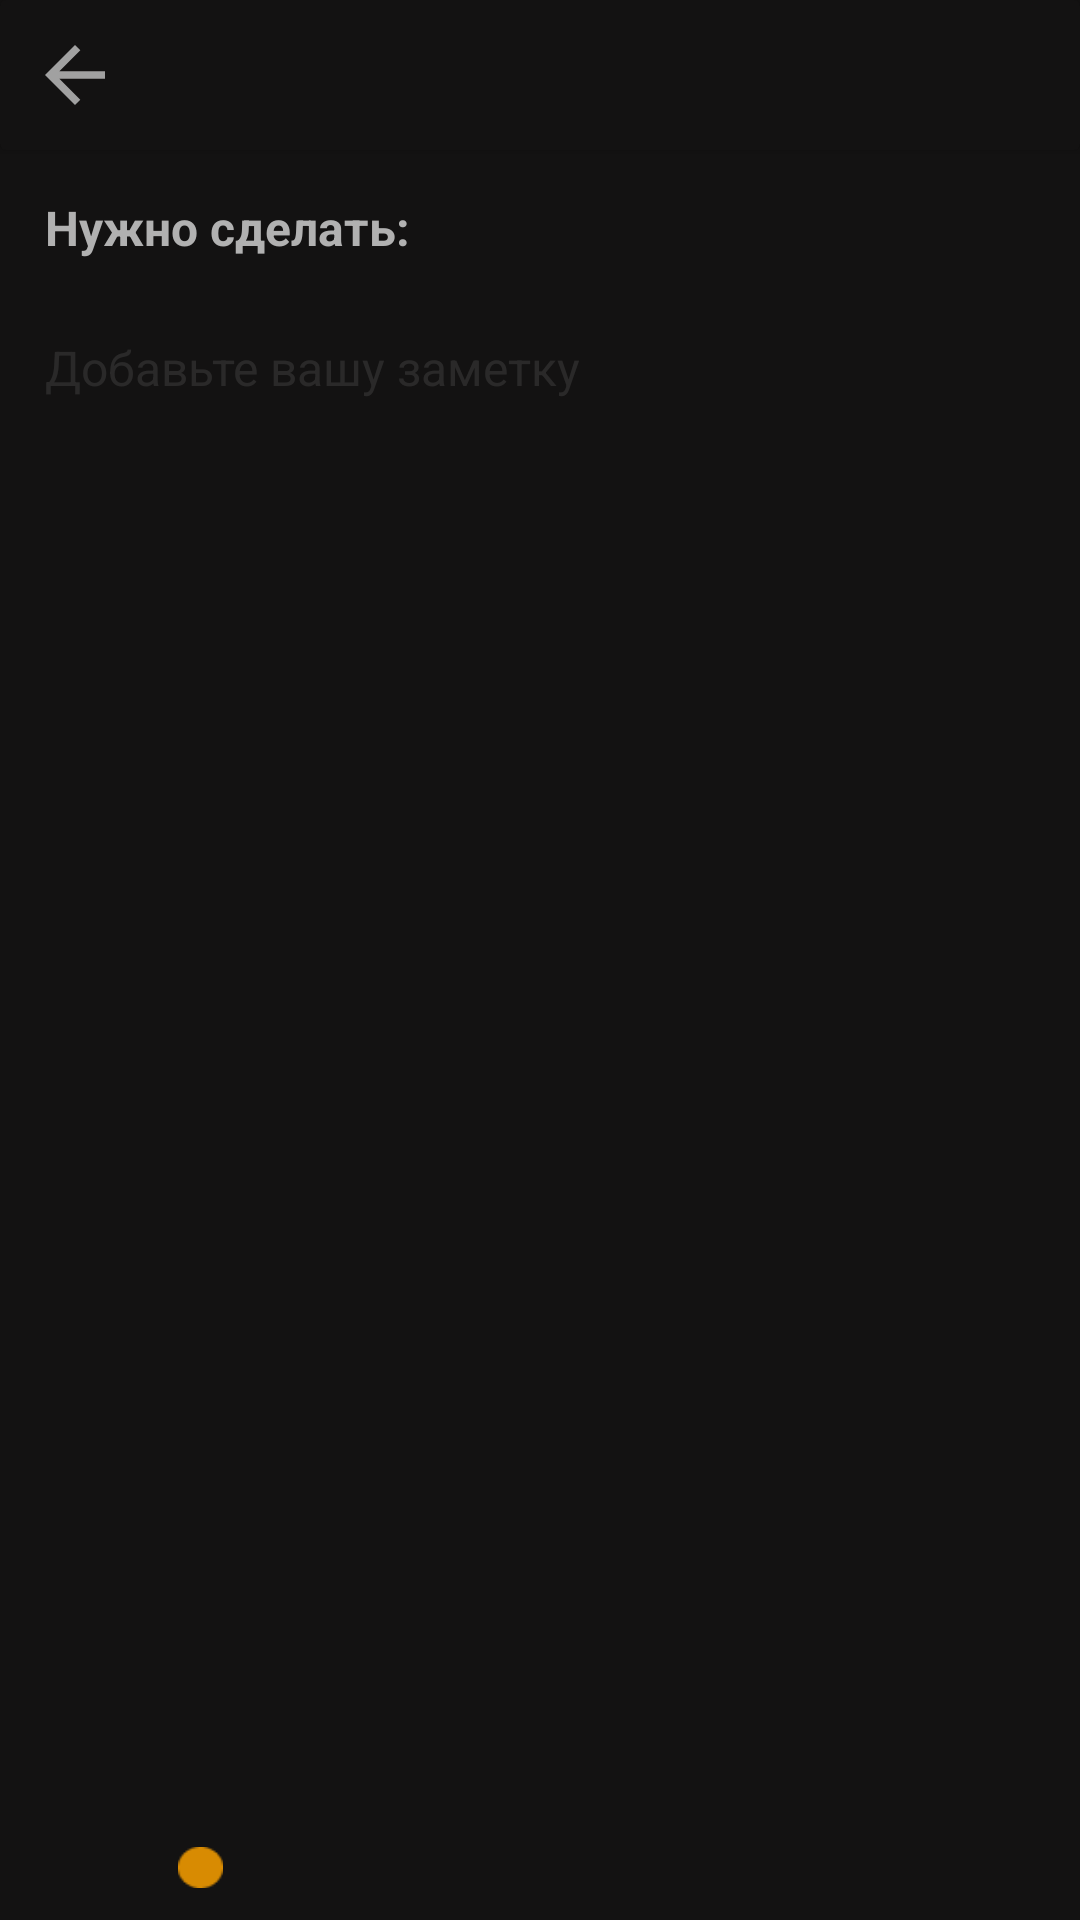

Here is an Android app screen rendered from its layout file. Give the layout XML and the strings, colors and styles it references.
<!-- AndroidManifest.xml: application theme Theme.Noteapp -->
<!-- res/layout/fragment_detail.xml -->
<?xml version="1.0" encoding="utf-8"?>
<androidx.constraintlayout.widget.ConstraintLayout xmlns:android="http://schemas.android.com/apk/res/android"
    xmlns:tools="http://schemas.android.com/tools"
    android:layout_width="match_parent"
    android:layout_height="match_parent"
    xmlns:app="http://schemas.android.com/apk/res-auto"
    android:background="#131212"
    tools:context=".ui.fragments.detail.DetailFragment">

    <androidx.cardview.widget.CardView
        android:id="@+id/card_view_in_detail_fragment"
        android:layout_width="match_parent"
        android:layout_height="50dp"
        android:backgroundTint="#131212"
        app:layout_constraintTop_toTopOf="parent">

        <LinearLayout
            android:layout_width="match_parent"
            android:layout_height="wrap_content"
            android:orientation="horizontal">

        <View
            android:id="@+id/view_back"
            android:layout_width="30dp"
            android:layout_height="30dp"
            android:background="@drawable/ic_arrow_back"
            android:layout_gravity="center_vertical"
            android:layout_margin="10dp"/>

        <TextView
            android:id="@+id/txt_date_in_detail_fragment"
            android:layout_width="wrap_content"
            android:layout_height="wrap_content"
            android:textSize="16sp"
            android:textColor="#9C9C9C"
            android:textStyle="bold"
            tools:text="30 мая   17:21"
            android:layout_gravity="center_vertical"
            android:layout_margin="5dp"/>

        </LinearLayout>

        <TextView
            android:id="@+id/txt_finish"
            android:visibility="invisible"
            android:layout_width="wrap_content"
            android:layout_height="wrap_content"
            android:layout_gravity="center_vertical|end"
            android:textSize="18sp"
            android:textColor="@color/orange"
            android:textStyle="bold"
            android:paddingHorizontal="20dp"
            android:text="@string/finish"/>

    </androidx.cardview.widget.CardView>

    <EditText
        android:id="@+id/txt_title"
        android:layout_width="wrap_content"
        android:layout_height="wrap_content"
        android:inputType="textMultiLine|textCapSentences"
        android:padding="15dp"
        android:background="@drawable/oval_color"
        android:hint="@string/add_description"
        android:text="@string/title_text"
        android:textColor="@color/text_grey"
        android:textSize="16sp"
        android:textStyle="bold"
        app:layout_constraintStart_toStartOf="parent"
        app:layout_constraintTop_toBottomOf="@id/card_view_in_detail_fragment"
        android:autofillHints="@string/add_description" />

    <EditText
        android:id="@+id/et_in_detail_fragment"
        android:layout_width="0dp"
        android:layout_height="0dp"
        android:autofillHints=""
        android:backgroundTint="#131212"
        android:hint="@string/hint_detail"
        android:gravity="top"
        android:inputType="textMultiLine|textCapSentences"
        android:maxHeight="500dp"
        android:paddingHorizontal="15dp"
        android:textColor="@color/text_grey"
        android:textColorHint="#25B1B1B1"
        android:textSize="16sp"
        app:layout_constraintBottom_toTopOf="@+id/linear_layout"
        app:layout_constraintEnd_toEndOf="parent"
        app:layout_constraintStart_toStartOf="parent"
        app:layout_constraintTop_toBottomOf="@id/txt_title"
        tools:ignore="TextFields" />

    <LinearLayout
        android:id="@+id/linear_layout"
        android:background="#131212"
        android:layout_width="match_parent"
        android:layout_height="wrap_content"
        android:baselineAligned="false"
        android:orientation="horizontal"
        android:padding="10dp"
        app:layout_constraintBottom_toBottomOf="parent">

        <androidx.constraintlayout.widget.ConstraintLayout
            android:id="@+id/constraint_layout_color"
            android:layout_width="0dp"
            android:layout_height="wrap_content"
            android:layout_weight="1">

            <Button
                android:id="@+id/btn_grey_color"
                android:layout_width="90dp"
                android:layout_height="50dp"
                android:background="@drawable/oval_color"
                android:backgroundTint="@color/grey_card"
                android:contentDescription="@string/todo"
                app:layout_constraintEnd_toEndOf="parent"
                app:layout_constraintStart_toStartOf="parent"
                app:layout_constraintTop_toTopOf="@id/constraint_layout_color" />

            <ImageView
                android:id="@+id/orange_1"
                android:layout_width="15dp"
                android:layout_height="15dp"
                android:layout_margin="10dp"
                android:src="@drawable/img"
                app:layout_constraintEnd_toEndOf="@id/btn_grey_color"
                app:layout_constraintStart_toStartOf="@id/btn_grey_color"
                app:layout_constraintTop_toBottomOf="@id/btn_grey_color"
                tools:ignore="ContentDescription" />

        </androidx.constraintlayout.widget.ConstraintLayout>

        <androidx.constraintlayout.widget.ConstraintLayout
            android:id="@+id/constraint_two_color"
            android:layout_width="0dp"
            android:layout_height="wrap_content"
            android:layout_weight="1">

            <Button
                android:id="@+id/btn_white_color"
                android:layout_width="90dp"
                android:layout_height="50dp"
                android:background="@drawable/oval_color"
                android:backgroundTint="@color/white_card"
                android:contentDescription="@string/todo"
                app:layout_constraintEnd_toEndOf="parent"
                app:layout_constraintStart_toStartOf="parent"
                app:layout_constraintTop_toTopOf="@id/constraint_two_color" />

            <ImageView
                android:id="@+id/orange_2"
                android:layout_width="15dp"
                android:layout_height="15dp"
                android:layout_margin="10dp"
                android:src="@drawable/img"
                android:visibility="invisible"
                app:layout_constraintEnd_toEndOf="@id/btn_white_color"
                app:layout_constraintStart_toStartOf="@id/btn_white_color"
                app:layout_constraintTop_toBottomOf="@id/btn_white_color"

                tools:ignore="ContentDescription" />

        </androidx.constraintlayout.widget.ConstraintLayout>

        <androidx.constraintlayout.widget.ConstraintLayout
            android:id="@+id/constraint_third_color"
            android:layout_width="0dp"
            android:layout_height="wrap_content"
            android:layout_weight="1">

            <Button
                android:id="@+id/btn_red_color"
                android:layout_width="90dp"
                android:layout_height="50dp"
                android:background="@drawable/oval_color"
                android:backgroundTint="@color/red_card"
                android:contentDescription="@string/todo"
                app:layout_constraintEnd_toEndOf="parent"
                app:layout_constraintStart_toStartOf="parent"
                app:layout_constraintTop_toTopOf="@id/constraint_third_color" />

            <ImageView
                android:id="@+id/orange_3"
                android:layout_width="15dp"
                android:layout_height="15dp"
                android:layout_margin="10dp"
                android:src="@drawable/img"
                android:visibility="invisible"
                app:layout_constraintEnd_toEndOf="@id/btn_red_color"
                app:layout_constraintStart_toStartOf="@id/btn_red_color"
                app:layout_constraintTop_toBottomOf="@id/btn_red_color"

                tools:ignore="ContentDescription" />

        </androidx.constraintlayout.widget.ConstraintLayout>

    </LinearLayout>
        

</androidx.constraintlayout.widget.ConstraintLayout>
<!-- resources referenced by this layout -->
<resources>
  <color name="grey_card">#191818</color>
  <color name="orange">#D88B02</color>
  <color name="red_card">#571818</color>
  <color name="text_grey">#B1B1B1</color>
  <color name="white_card">#EBE4C9</color>
  <!-- drawable ic_arrow_back (drawable) -->
  <vector android:alpha="0.9" android:autoMirrored="true"
      android:height="24dp" android:tint="#B1B1B1"
      android:viewportHeight="24" android:viewportWidth="24"
      android:width="24dp" xmlns:android="http://schemas.android.com/apk/res/android">
      <path android:fillColor="@android:color/white" android:pathData="M20,11H7.83l5.59,-5.59L12,4l-8,8 8,8 1.41,-1.41L7.83,13H20v-2z"/>
  </vector>
  <!-- drawable img: png bitmap (drawable-v24, 340 bytes) -->
  <string name="add_description">Добавьте название</string>
  <string name="finish">Готово</string>
  <string name="hint_detail">Добавьте вашу заметку</string>
  <string name="title_text">Нужно сделать:</string>
  <string name="todo">TODO</string>
  <style name="Theme.Noteapp" parent="Theme.MaterialComponents.DayNight.NoActionBar.Bridge">
          
          <item name="colorPrimary">@color/purple_500</item>
          <item name="colorPrimaryVariant">@color/purple_700</item>
          <item name="colorOnPrimary">@color/grey_card</item>
          
          <item name="colorSecondary">@color/teal_200</item>
          <item name="colorSecondaryVariant">@color/teal_700</item>
          <item name="colorOnSecondary">@color/black</item>
          
          <item name="android:statusBarColor">#0E0C0C</item>
          
      </style>
  <color name="purple_500">#FF6200EE</color>
  <color name="purple_700">#FF3700B3</color>
  <color name="teal_200">#FF03DAC5</color>
  <color name="teal_700">#FF018786</color>
  <color name="black">#FF000000</color>
</resources>
